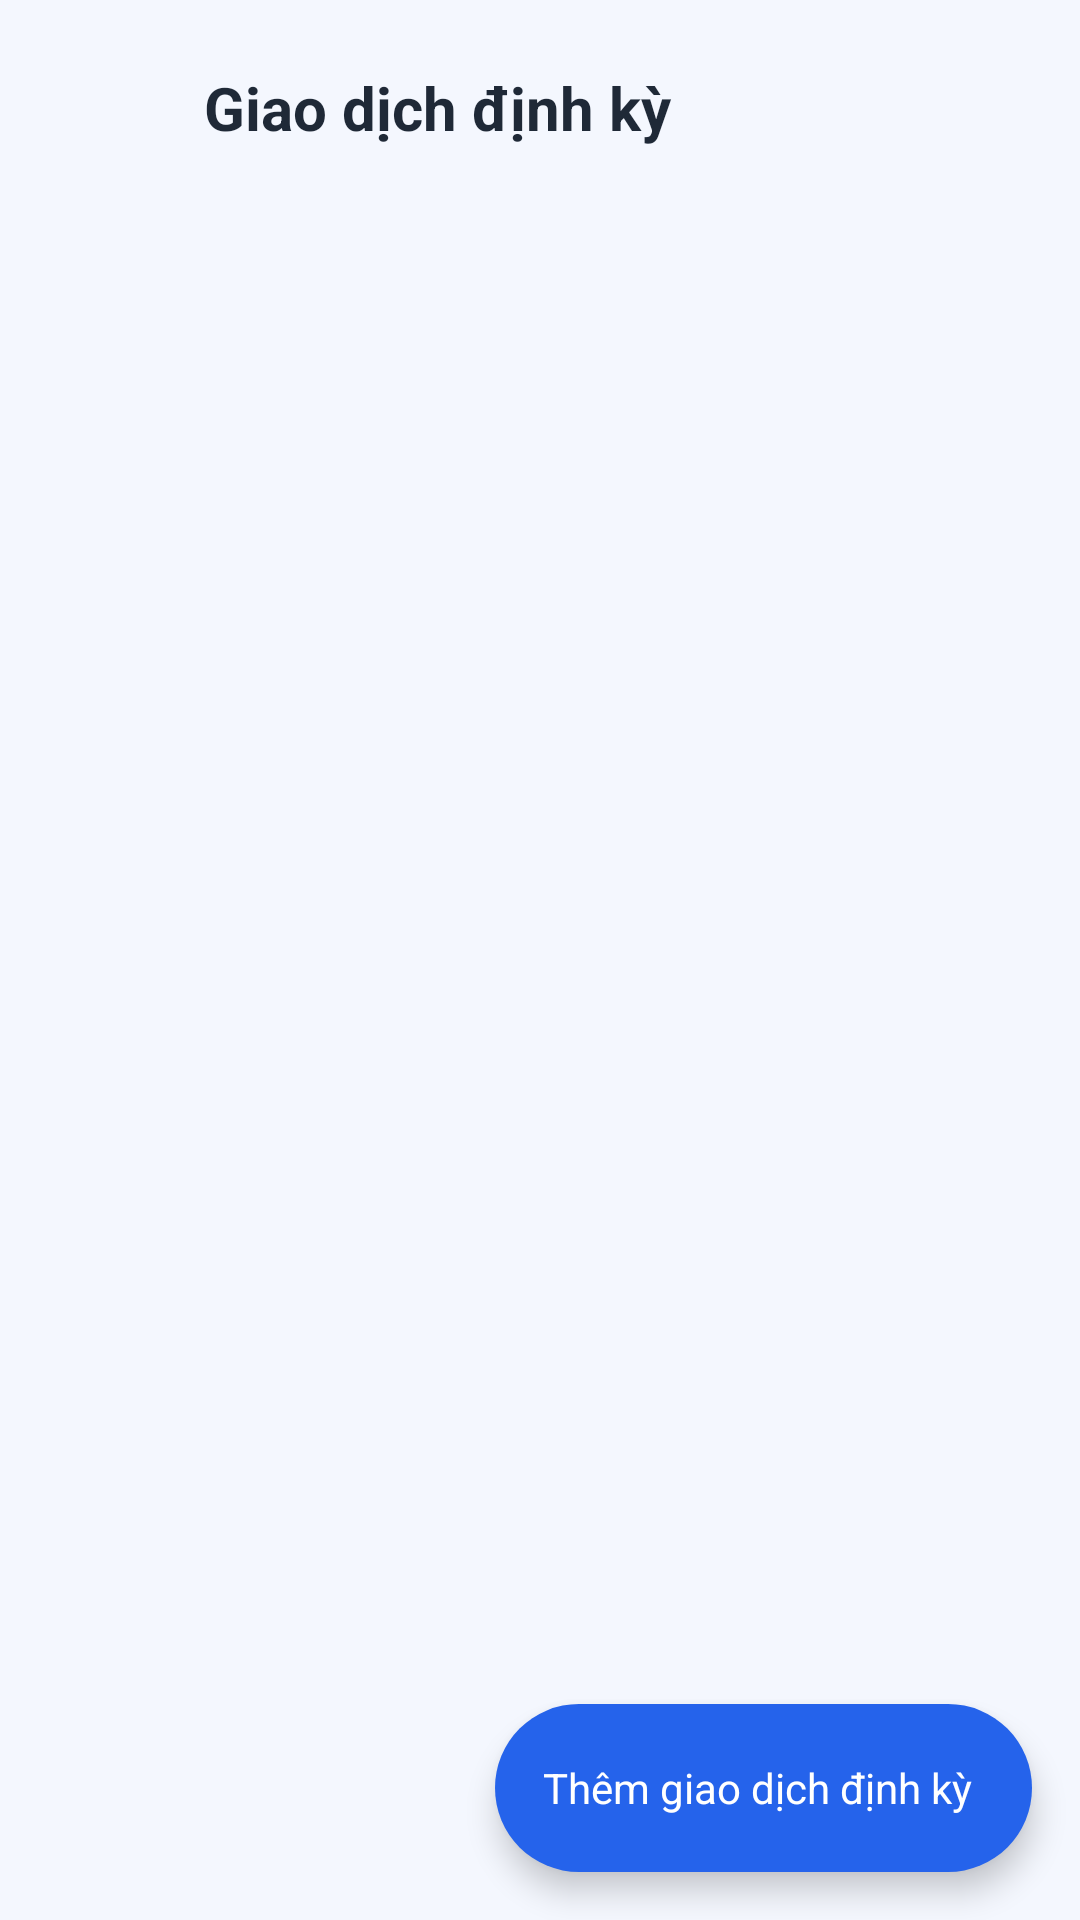

Layout XML and referenced resources for this Android screen:
<!-- AndroidManifest.xml: activity theme Theme.ExpenseManager.WithActionBar -->
<!-- res/layout/activity_recurring_list.xml -->
<?xml version="1.0" encoding="utf-8"?>
<LinearLayout xmlns:android="http://schemas.android.com/apk/res/android"
    xmlns:app="http://schemas.android.com/apk/res-auto"
    android:layout_width="match_parent"
    android:layout_height="match_parent"
    android:background="@color/background"
    android:orientation="vertical">

    <LinearLayout
        android:layout_width="match_parent"
        android:layout_height="wrap_content"
        android:gravity="center_vertical"
        android:orientation="horizontal"
        android:padding="16dp">

        <ImageButton
            android:id="@+id/btnBack"
            android:layout_width="40dp"
            android:layout_height="40dp"
            android:background="?attr/selectableItemBackgroundBorderless"
            android:contentDescription="@string/cancel"
            android:src="@drawable/ic_back"
            app:tint="@color/text_primary" />

        <TextView
            android:layout_width="0dp"
            android:layout_height="wrap_content"
            android:layout_marginStart="12dp"
            android:layout_weight="1"
            android:text="@string/recurring"
            android:textColor="@color/text_primary"
            android:textSize="20sp"
            android:textStyle="bold" />
    </LinearLayout>

    <TextView
        android:id="@+id/textEmpty"
        android:layout_width="match_parent"
        android:layout_height="wrap_content"
        android:layout_marginTop="48dp"
        android:gravity="center"
        android:text="@string/recurring_empty"
        android:textColor="@color/text_secondary"
        android:textSize="14sp"
        android:visibility="gone" />

    <androidx.recyclerview.widget.RecyclerView
        android:id="@+id/recyclerRecurring"
        android:layout_width="match_parent"
        android:layout_height="0dp"
        android:layout_weight="1"
        android:clipToPadding="false"
        android:paddingHorizontal="0dp"
        android:paddingBottom="80dp" />

    <com.google.android.material.floatingactionbutton.ExtendedFloatingActionButton
        android:id="@+id/fabAdd"
        style="@style/Widget.ExpenseManager.FAB"
        android:layout_width="wrap_content"
        android:layout_height="wrap_content"
        android:layout_gravity="end"
        android:layout_margin="16dp"
        android:text="@string/add_recurring"
        android:textColor="@color/white"
        app:icon="@drawable/ic_add"
        app:iconTint="@color/white" />
</LinearLayout>
<!-- resources referenced by this layout -->
<resources>
  <color name="background">#F4F7FE</color>
  <color name="text_primary">#1F2937</color>
  <color name="text_secondary">#6B7280</color>
  <color name="white">#FFFFFF</color>
  <string name="add_recurring">Thêm giao dịch định kỳ</string>
  <string name="cancel">Hủy</string>
  <string name="recurring">Giao dịch định kỳ</string>
  <string name="recurring_empty">Chưa có giao dịch định kỳ nào.\nNhấn nút + để thêm!</string>
  <style name="Widget.ExpenseManager.FAB" parent="Widget.Material3.FloatingActionButton.Primary">
          <item name="backgroundTint">@color/primary</item>
          <item name="tint">@color/white</item>
          <item name="shapeAppearance">@style/ShapeAppearance.ExpenseManager.FAB</item>
      </style>
  <style name="Theme.ExpenseManager.WithActionBar" parent="Theme.Material3.Light.NoActionBar">
          <item name="colorPrimary">@color/primary</item>
          <item name="colorPrimaryDark">@color/primary_dark</item>
          <item name="colorAccent">@color/accent</item>
          <item name="colorOnPrimary">@color/text_on_primary</item>
          <item name="android:statusBarColor">@color/primary_dark</item>
          <item name="android:windowBackground">@color/background</item>
          <item name="android:navigationBarColor">@color/white</item>
          <item name="android:windowLightStatusBar">false</item>
      </style>
  <color name="primary">#2563EB</color>
  <style name="ShapeAppearance.ExpenseManager.FAB" parent="ShapeAppearance.Material3.Corner.Full">
          <item name="cornerSize">50%</item>
      </style>
  <color name="primary_dark">#1D4ED8</color>
  <color name="accent">#FB8C2E</color>
  <color name="text_on_primary">#FFFFFF</color>
</resources>
